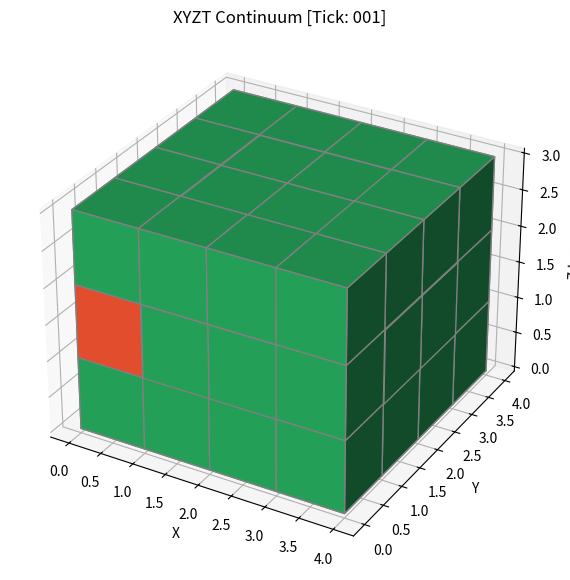
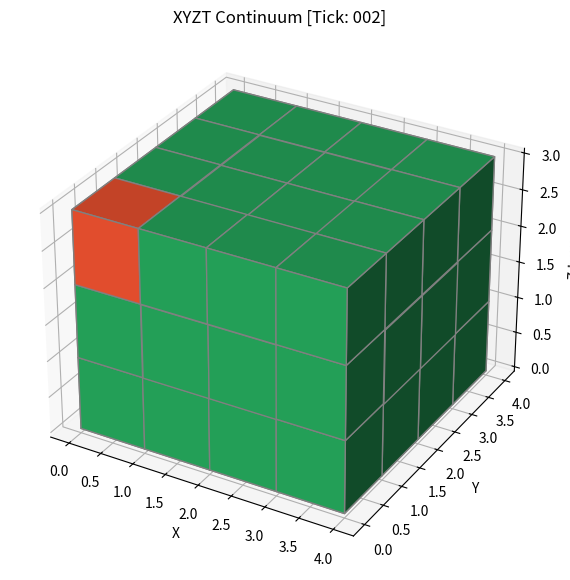
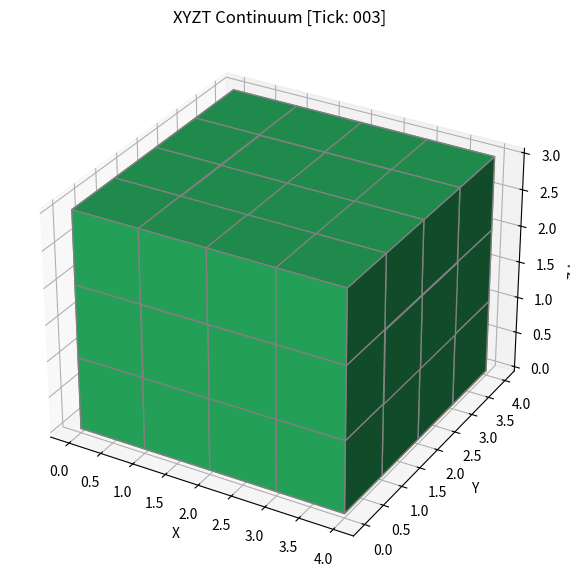
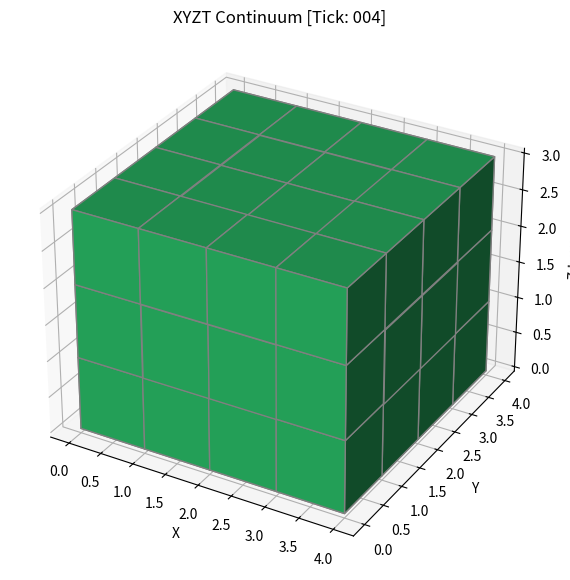
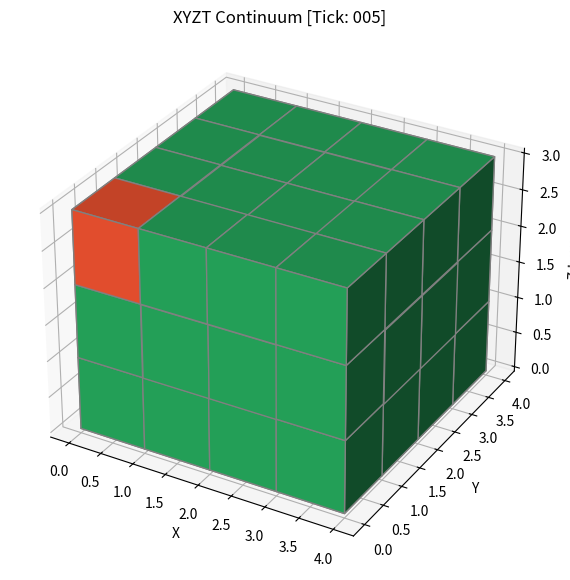
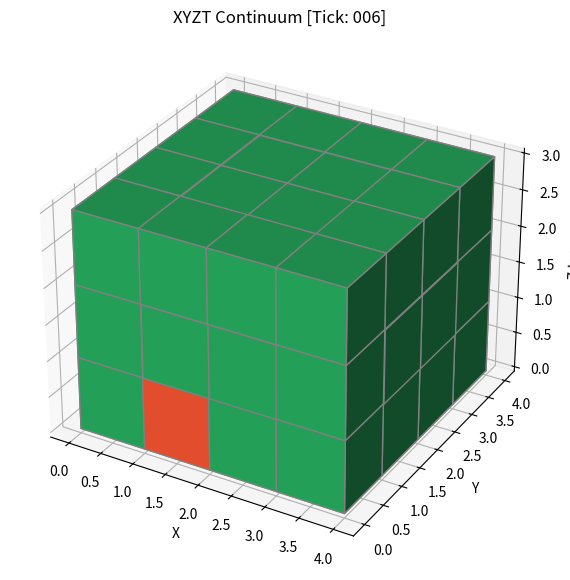
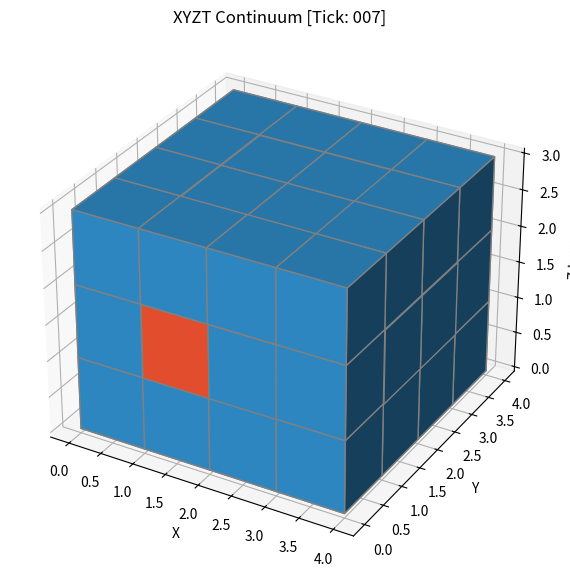
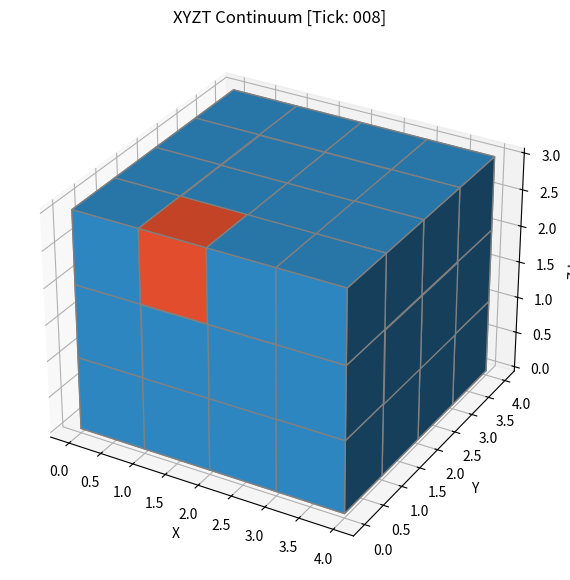
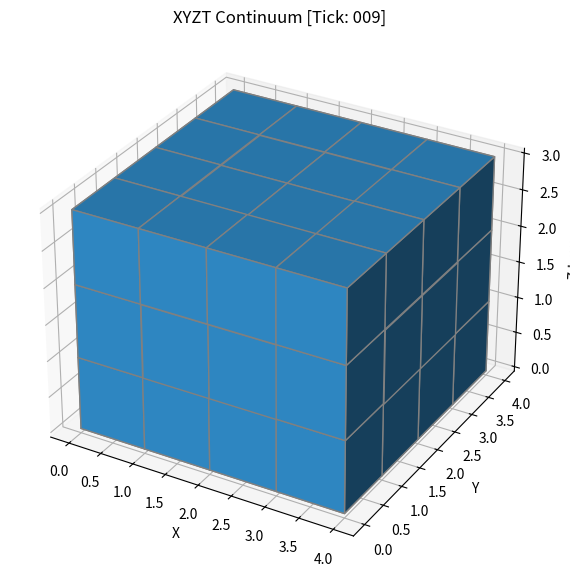
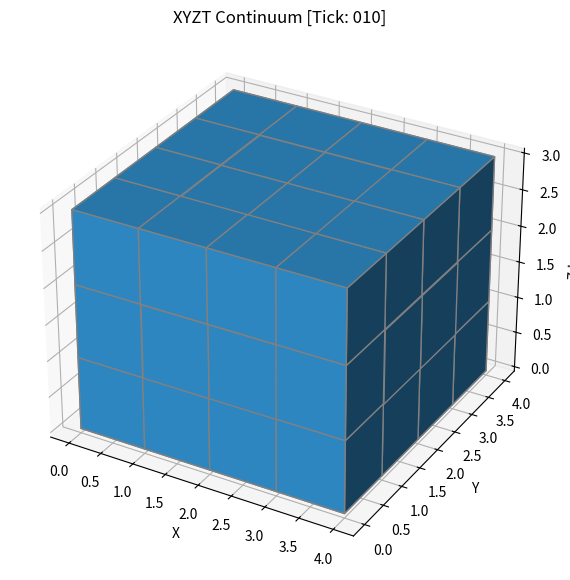

The matplotlib source for these figures, in order:
import matplotlib
matplotlib.use('Agg')
import matplotlib.pyplot as plt
import numpy as np
import networkx as nx
import json, os, math

class Base4Operator:
    MATRIX = [[0,2,3,1],[1,0,2,3],[2,3,1,0],[3,1,0,2]]
    @classmethod
    def apply(cls, cur, val, valenc):
        return (cls.MATRIX[cur%4][val%4] + valenc) % 4

class EngineV12MultiLayer:
    def __init__(self, x_size=4, y_size=4, z_layers=3, wal="malysh_v12_wal.log"):
        self.x_size = x_size
        self.y_size = y_size
        self.z_layers = z_layers
        self.size = x_size * y_size * z_layers
        self.wal_file = wal
        
        # Многослойный граф NetworkX
        self.graph = nx.Graph()
        self.tick = 0
        self.initialize_multilayer_continuum()

    def initialize_multilayer_continuum(self):
        node_id = 0
        # 1. Создание узлов по слоям (XYZT архитектура)
        for z in range(self.z_layers):
            for y in range(self.y_size):
                for x in range(self.x_size):
                    self.graph.add_node(node_id, 
                        xyzt=[x, y, z, 0],
                        layer=z,
                        state=0,
                        energy=100.0,
                        temperature=25.0
                    )
                    node_id += 1

        # 2. Построение внутрислойных и межслойных связей (Weighted Edges)
        for u in self.graph.nodes():
            ux, uy, uz, _ = self.graph.nodes[u]['xyzt']
            for v in self.graph.nodes():
                if u < v:
                    vx, vy, vz, _ = self.graph.nodes[v]['xyzt']
                    dist = abs(ux - vx) + abs(uy - vy) + abs(uz - vz)
                    
                    if dist == 1: # Ближайшие соседи внутри слоя или между слоями
                        weight = float(1.0 + (uz * 0.3))
                        self.graph.add_edge(u, v, weight=weight)

    def recover_from_wal(self):
        if not os.path.exists(self.wal_file):
            print(f"[ENGINE V12] WAL файл не найден. Холодный старт многослойного графа.")
            return False
        try:
            with open(self.wal_file, "r") as f:
                lines = f.readlines()
                if not lines: return False
                last_record = json.loads(lines[-1].strip())
                self.tick = last_record["tick"]
                for nid_str, data in last_record["states"].items():
                    nid = int(nid_str)
                    if nid in self.graph:
                        self.graph.nodes[nid]['state'] = data["state"]
                        self.graph.nodes[nid]['energy'] = data["energy"]
                        self.graph.nodes[nid]['temperature'] = data["temp"]
                        self.graph.nodes[nid]['xyzt'] = data["xyzt"]
            print(f"[ENGINE V12] Успешное восстановление из WAL с такта: {self.tick}")
            return True
        except Exception as e:
            print(f"[ENGINE V12] Ошибка восстановления WAL: {e}")
            return False

    def route_packets_and_physics(self, val, attractor_node):
        # 3. Физика энергии и состояний узлов
        for node in self.graph.nodes():
            n_data = self.graph.nodes[node]
            if n_data['energy'] > 8.0 and n_data['temperature'] < 96.0:
                n_data['energy'] -= 4.0
                n_data['temperature'] += 2.0
                valenc = (n_data['xyzt'][2] + (self.tick % 4)) % 4
                n_data['state'] = Base4Operator.apply(n_data['state'], val, valenc)
            else:
                n_data['energy'] = min(100.0, n_data['energy'] + 35.0)
                n_data['temperature'] = max(20.0, n_data['temperature'] - 10.0)

        # 4. Маршрутизация потоков (Pathfinding через shortest_path и weighted edges)
        active_sources = [n for n in list(self.graph.nodes())[:6] if n != attractor_node]
        for src in active_sources:
            if nx.has_path(self.graph, src, attractor_node):
                try:
                    path = nx.shortest_path(self.graph, source=src, target=attractor_node, weight='weight')
                    # Обучение весов графа на основе пройденного пути
                    for i in range(len(path) - 1):
                        u, v = path[i], path[i+1]
                        if self.graph.has_edge(u, v):
                            w = self.graph[u][v]['weight']
                            self.graph[u][v]['weight'] = max(0.1, w - 0.08) # Оптимизация канала
                except Exception:
                    pass

    def render_dynamic_voxel_frame(self, attractor_node):
        voxel_array = np.zeros((self.x_size, self.y_size, self.z_layers), dtype=bool)
        color_array = np.empty((self.x_size, self.y_size, self.z_layers), dtype=object)
        
        for node, data in self.graph.nodes(data=True):
            x, y, z = data['xyzt'][:3]
            voxel_array[x, y, z] = True
            if node == attractor_node:
                color_array[x, y, z] = '#FF5733' # Фокус логарифмической спирали (Оранжевый)
            elif data['temperature'] > 80.0:
                color_array[x, y, z] = '#C70039' # Перегрев (Красный)
            elif data['energy'] > 75.0:
                color_array[x, y, z] = '#28B463' # Высокая энергия (Зеленый)
            else:
                color_array[x, y, z] = '#3498DB' # Базовый контур (Синий)

        fig = plt.figure(figsize=(7, 7))
        ax = fig.add_subplot(projection='3d')
        ax.voxels(voxel_array, facecolors=color_array, edgecolor='gray')
        ax.set_title(f"XYZT Continuum [Tick: {self.tick:03d}]")
        ax.set_xlabel("X")
        ax.set_ylabel("Y")
        ax.set_zlabel("Z-Layer")
        
        # Динамическое имя файла для сборки анимации
        filename = f"frame_{self.tick:03d}.png"
        plt.savefig(filename, dpi=120)
        plt.close(fig)
        print(f"[ENGINE V12] Рендер кадра: {filename}")

    def run_continuum(self, stream):
        self.recover_from_wal()

        for val in stream:
            self.tick += 1
            
            # 5. Реальная логарифмическая спираль (Logarithmic Spiral Dynamics)
            angle = self.tick * 0.45
            radius = 0.5 * math.exp(0.08 * angle)
            ax_x = int(abs(radius * math.cos(angle)) * 2) % self.x_size
            ax_y = int(abs(radius * math.sin(angle)) * 2) % self.y_size
            ax_z = self.tick % self.z_layers
            
            # Поиск узла аттрактора по координатам спирали
            attractor_node = 0
            for node, data in self.graph.nodes(data=True):
                x, y, z = data['xyzt'][:3]
                if x == ax_x and y == ax_y and z == ax_z:
                    attractor_node = node
                    break

            # Выполнение физики и роутинга
            self.route_packets_and_physics(val, attractor_node)

            # Генерация кадра для анимации каждый такт
            self.render_dynamic_voxel_frame(attractor_node)

        # Сохранение состояния в WAL
        states = {str(n): {
            "state": d["state"], 
            "energy": d["energy"], 
            "temp": d["temperature"], 
            "xyzt": d["xyzt"]
        } for n, d in self.graph.nodes(data=True)}
        
        with open(self.wal_file, "a") as f:
            f.write(json.dumps({"tick": self.tick, "states": states}) + "\n")
        print(f"\n[ENGINE V12] Серия циклов завершена. Тактов: {self.tick}. WAL обновлен.")

if __name__ == "__main__":
    engine = EngineV12MultiLayer()
    # Запуск потока из 10 тактов для генерации секвенции кадров
    engine.run_continuum([0, 3, 2, 1, 3, 2, 0, 1, 3, 2])
